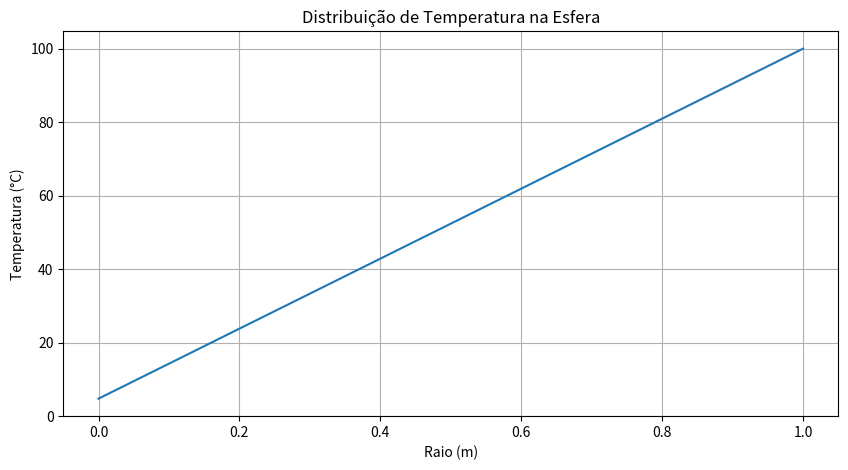

Recreate this plot in Python.
import numpy as np
import matplotlib.pyplot as plt

class Esfera:
    def __init__(self, raio, discretizacao):
        self.raio = raio
        self.delta = discretizacao
        self.pontos = []
        self.erro = 10**-9
        for r in np.arange(0, self.raio + self.erro, self.delta):
            self.pontos.append([round(r, 3)])

    def get_points(self):
        return self.pontos

    def edge_degrees(self, superficie=None):
        for ponto in self.pontos:
            if ponto[0] == self.raio:
                ponto.append(superficie)
        return self.pontos

    def distancia(self, p1, p2):
        r1 = p1[0]
        r2 = p2[0]
        dr = round(abs(r1 - r2), 3)
        if dr == self.delta:
            return True
        else:
            return False

    def descovering_degrees(self):
        # DEFINING POINTS
        self.valide_points = []
        self.result_points = []
        self.edge_points = []
        for p in self.pontos:
            if len(p) == 1:
                self.valide_points.append(p.copy())
                self.result_points.append(p.copy())
            else:
                self.edge_points.append(p)

        num = 0
        for p in self.valide_points:
            p.append(num)
            num += 1

        # DEFINING MATRIX AND VECTOR
        matrix_A = []
        for ponto in self.valide_points:
            a = [0 for i in range(len(self.valide_points))]
            a[ponto[1]] = -2
            for p in self.valide_points:
                if self.distancia(ponto, p):
                    a[p[1]] = 1
            matrix_A.append(a)

        vector_b = []
        for ponto in self.valide_points:
            b = 0
            for p in self.edge_points:
                if self.distancia(ponto, p):
                    b -= p[1]
            vector_b.append(b)

        # SAVING RESULTS
        self.matrix_A = matrix_A
        self.vector_b = vector_b

        # CALCULATING THE ANSWERS
        matrix_A = np.array(matrix_A)
        vector_b = np.array(vector_b)
        inversa_A = np.linalg.inv(matrix_A)
        temperaturas = np.dot(inversa_A, vector_b)
        for i, T in enumerate(temperaturas):
            self.result_points[i].append(T)
        self.result = self.result_points + self.edge_points

    def plot(self):
        r = [p[0] for p in self.result]
        T = [p[1] for p in self.result]
        plt.figure(figsize=(10, 5))
        plt.plot(r, T)
        plt.xlabel('Raio (m)')
        plt.ylabel('Temperatura (°C)')
        plt.title('Distribuição de Temperatura na Esfera')
        plt.grid(True)
        plt.show()


# Creating an instance of the Sphere class
esfera = Esfera(1, 0.05)
esfera.edge_degrees(superficie=100)
esfera.descovering_degrees()

# Plotting the temperature distribution
esfera.plot()
